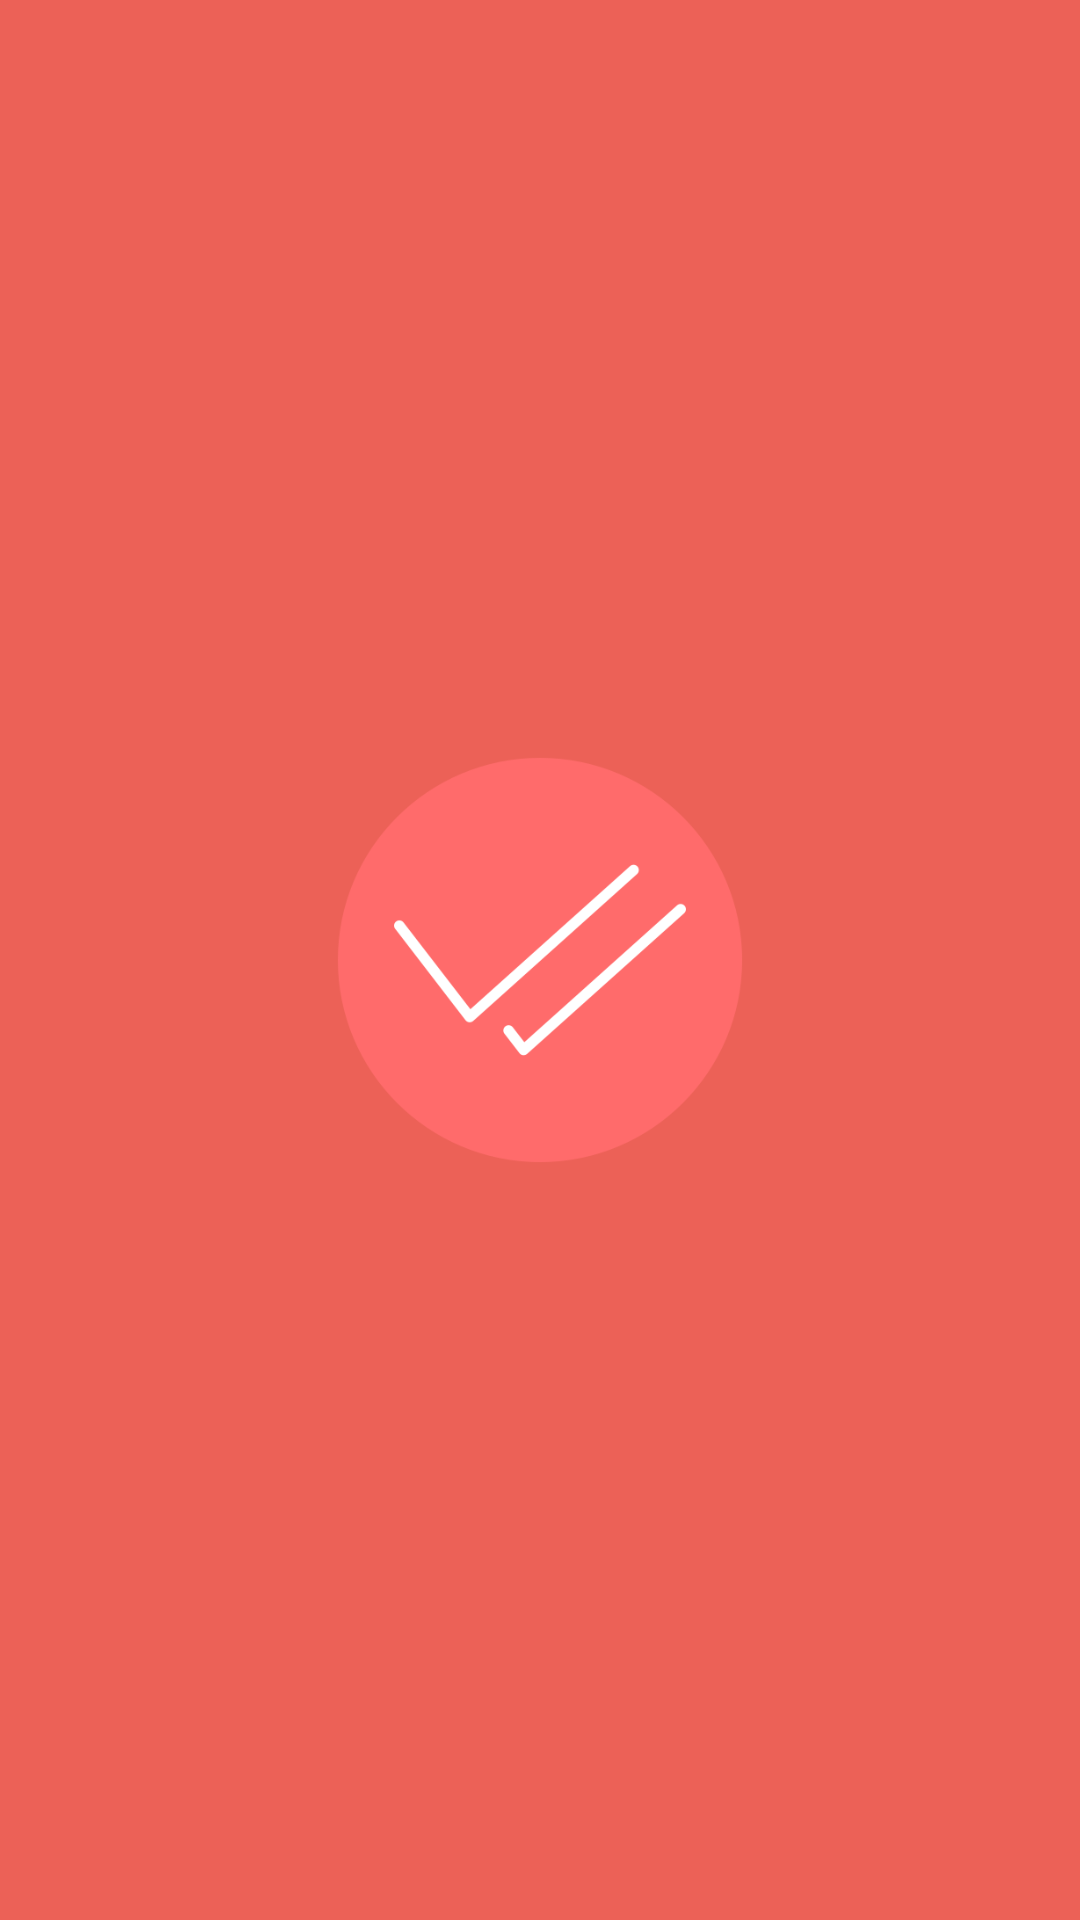

Here is an Android app screen rendered from its layout file. Give the layout XML and the strings, colors and styles it references.
<!-- AndroidManifest.xml: application theme Theme.ToDoApp -->
<!-- res/layout/activity_sp.xml -->
<?xml version="1.0" encoding="utf-8"?>
<RelativeLayout xmlns:android="http://schemas.android.com/apk/res/android"
    xmlns:app="http://schemas.android.com/apk/res-auto"
    xmlns:tools="http://schemas.android.com/tools"
    android:layout_width="match_parent"
    android:layout_height="match_parent"
    tools:context=".Sp_Activity"
    android:background="@color/orenge">

    <ImageView
        android:layout_width="150dp"
        android:layout_height="150dp"
        android:layout_centerInParent="true"
        android:src="@drawable/spimg" />

</RelativeLayout>
<!-- resources referenced by this layout -->
<resources>
  <color name="orenge">#EC6157</color>
  <!-- drawable spimg: png bitmap (drawable, 19727 bytes) -->
  <style name="Theme.ToDoApp" parent="Theme.AppCompat.Light.NoActionBar">
          
          <item name="colorPrimary">@color/orenge</item>
          <item name="colorPrimaryVariant">@color/orenge</item>
          <item name="colorOnPrimary">@color/white</item>
          
          <item name="colorSecondary">@color/teal_200</item>
          <item name="colorSecondaryVariant">@color/teal_700</item>
          <item name="colorOnSecondary">@color/black</item>
          
          <item name="android:statusBarColor">?attr/colorPrimaryVariant</item>
          
      </style>
  <color name="white">#FFFFFFFF</color>
  <color name="teal_200">#FF03DAC5</color>
  <color name="teal_700">#FF018786</color>
  <color name="black">#FF000000</color>
</resources>
